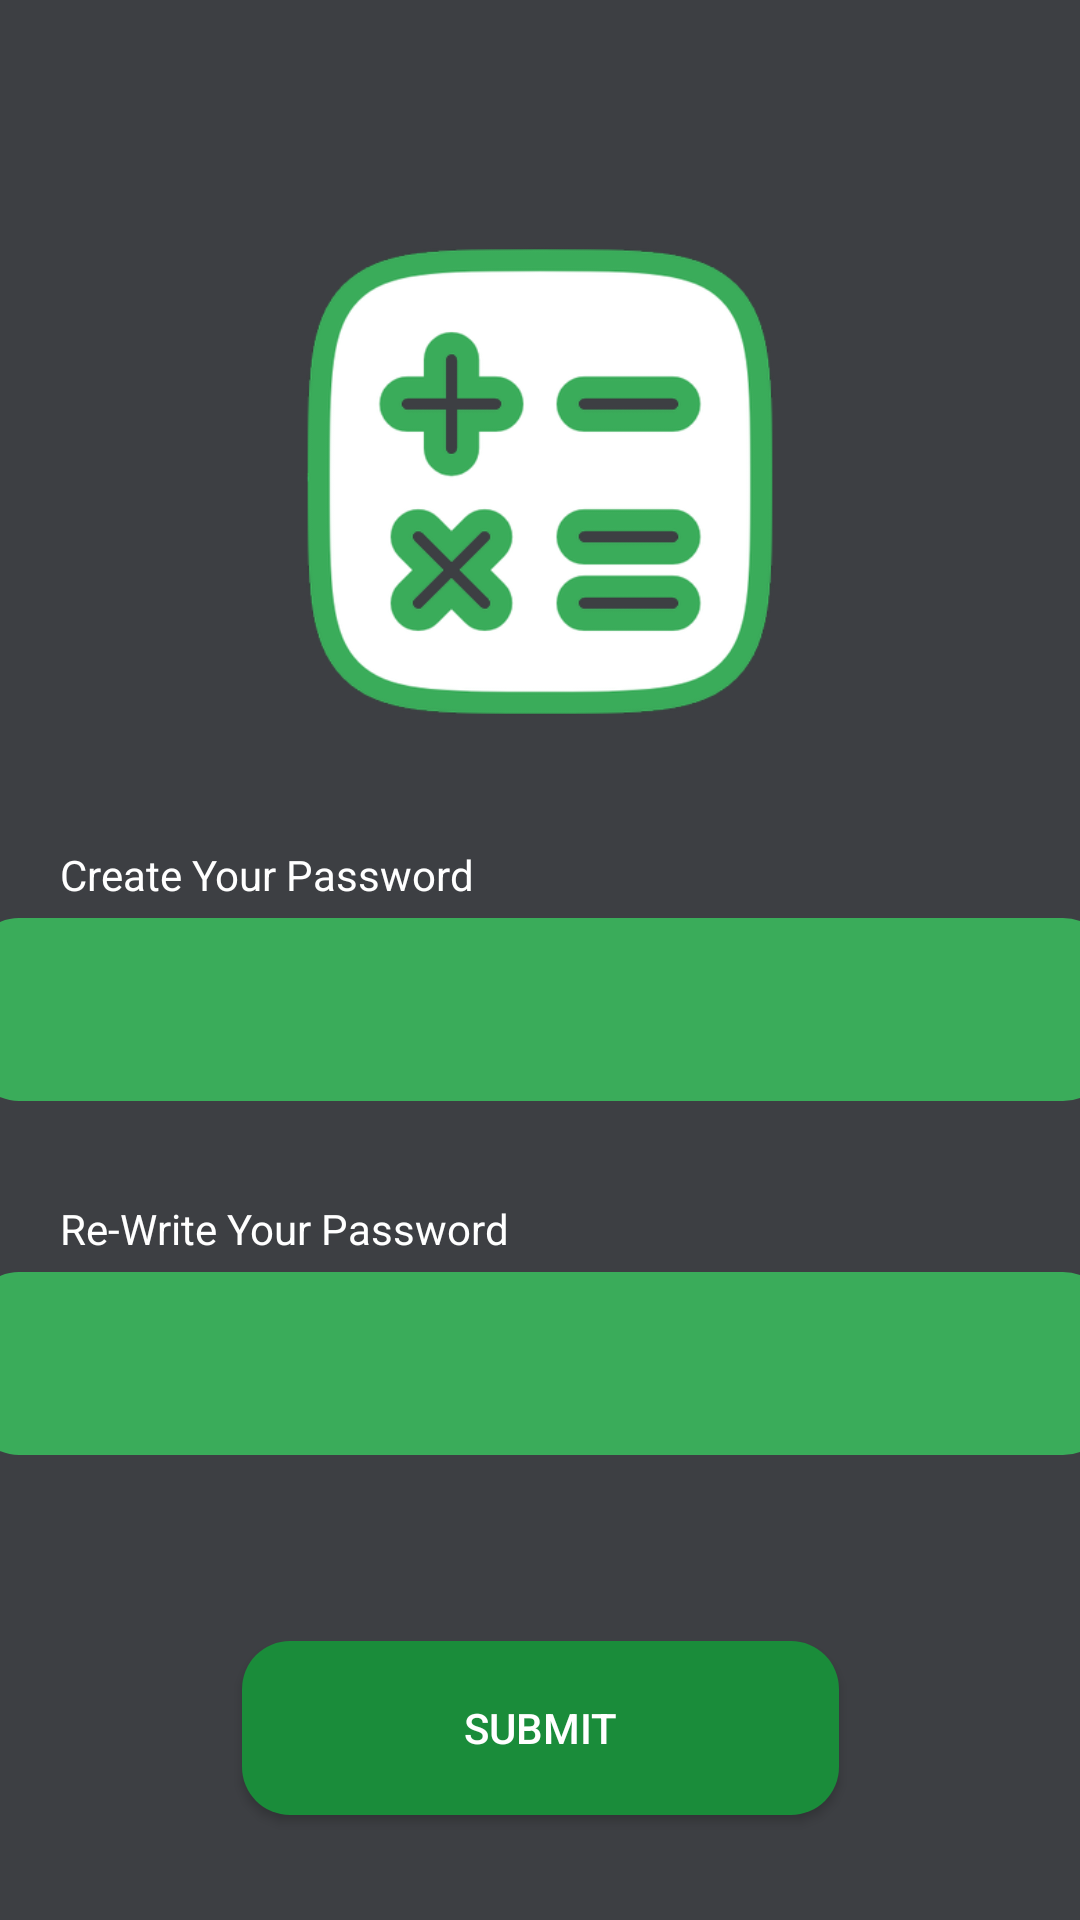

Reconstruct the res/layout file that produces this screen, plus the resources it refers to.
<!-- AndroidManifest.xml: application theme Theme.Claculater -->
<!-- res/layout/activity_create_password.xml -->
<?xml version="1.0" encoding="utf-8"?>
<androidx.constraintlayout.widget.ConstraintLayout xmlns:android="http://schemas.android.com/apk/res/android"
    android:layout_width="match_parent"
    android:layout_height="match_parent"
    xmlns:app="http://schemas.android.com/apk/res-auto"
    android:background="@color/background">

    <ImageView
        android:layout_width="194dp"
        android:layout_height="177dp"
        android:src="@drawable/calculator"
        app:layout_constraintStart_toStartOf="parent"
        app:layout_constraintTop_toTopOf="parent"
        app:layout_constraintEnd_toEndOf="parent"
        android:layout_marginTop="72dp"/>
    
    <EditText
        android:layout_width="380dp"
        android:layout_height="61dp"
        app:layout_constraintStart_toStartOf="parent"
        app:layout_constraintTop_toTopOf="parent"
        android:layout_marginTop="306dp"
        app:layout_constraintEnd_toEndOf="parent"
        android:background="@drawable/edit_text_shape"/>

    <TextView
        android:layout_width="wrap_content"
        android:layout_height="18dp"
        app:layout_constraintStart_toStartOf="parent"
        app:layout_constraintTop_toTopOf="parent"
        android:layout_marginStart="20dp"
        android:layout_marginTop="282dp"
        android:text="@string/create_your_password"
        android:textColor="@color/white"/>

    <EditText
        android:layout_width="380dp"
        android:layout_height="61dp"
        app:layout_constraintStart_toStartOf="parent"
        app:layout_constraintTop_toTopOf="parent"
        android:layout_marginTop="424dp"
        app:layout_constraintEnd_toEndOf="parent"
        android:background="@drawable/edit_text_shape"/>

    <TextView
        android:layout_width="wrap_content"
        android:layout_height="18dp"
        app:layout_constraintStart_toStartOf="parent"
        app:layout_constraintTop_toTopOf="parent"
        android:layout_marginStart="20dp"
        android:layout_marginTop="400dp"
        android:text="@string/re_write_your_password"
        android:textColor="@color/white"/>
    
    <androidx.appcompat.widget.AppCompatButton
        android:layout_width="199dp"
        android:layout_height="58dp"
        app:layout_constraintStart_toStartOf="parent"
        app:layout_constraintTop_toTopOf="parent"
        android:layout_marginTop="547dp"
        app:layout_constraintEnd_toEndOf="parent"
        android:text="Submit"
        android:textColor="@color/white"
        android:background="@drawable/button_submit_shape"/>



</androidx.constraintlayout.widget.ConstraintLayout>
<!-- resources referenced by this layout -->
<resources>
  <color name="background">#3D3F43</color>
  <color name="white">#fff</color>
  <!-- drawable button_submit_shape (drawable) -->
  <?xml version="1.0" encoding="utf-8"?>
  <selector xmlns:android="http://schemas.android.com/apk/res/android">
  <item>
      <shape android:shape="rectangle">
          <solid android:color="@color/brandDark"/>
          <corners android:radius="16dp"/>
      </shape>
  </item>
  </selector>
  <!-- drawable calculator: png bitmap (drawable-hdpi, 20574 bytes) -->
  <!-- drawable edit_text_shape (drawable) -->
  <?xml version="1.0" encoding="utf-8"?>
  <selector xmlns:android="http://schemas.android.com/apk/res/android">
      <item >
          <shape android:shape="rectangle">
          <solid android:color="@color/brand"/>
              <corners android:radius="16dp"/>
          </shape>
      </item>
  </selector>
  <string name="create_your_password">Create Your Password</string>
  <string name="re_write_your_password">Re-Write Your Password</string>
  <style name="Theme.Claculater" parent="Base.Theme.Calculator" />
  <color name="brandDark">#1a8c3a</color>
  <color name="brand">#3aac5a</color>
  <style name="Base.Theme.Calculator" parent="Theme.Material3.DayNight.NoActionBar">
          
          
          <item name="colorPrimary">@color/brand</item>
          <item name="colorPrimaryVariant">@color/brand</item>
          <item name="colorOnPrimary">@color/white</item>
          <item name="android:statusBarColor">@color/background</item>
      </style>
</resources>
